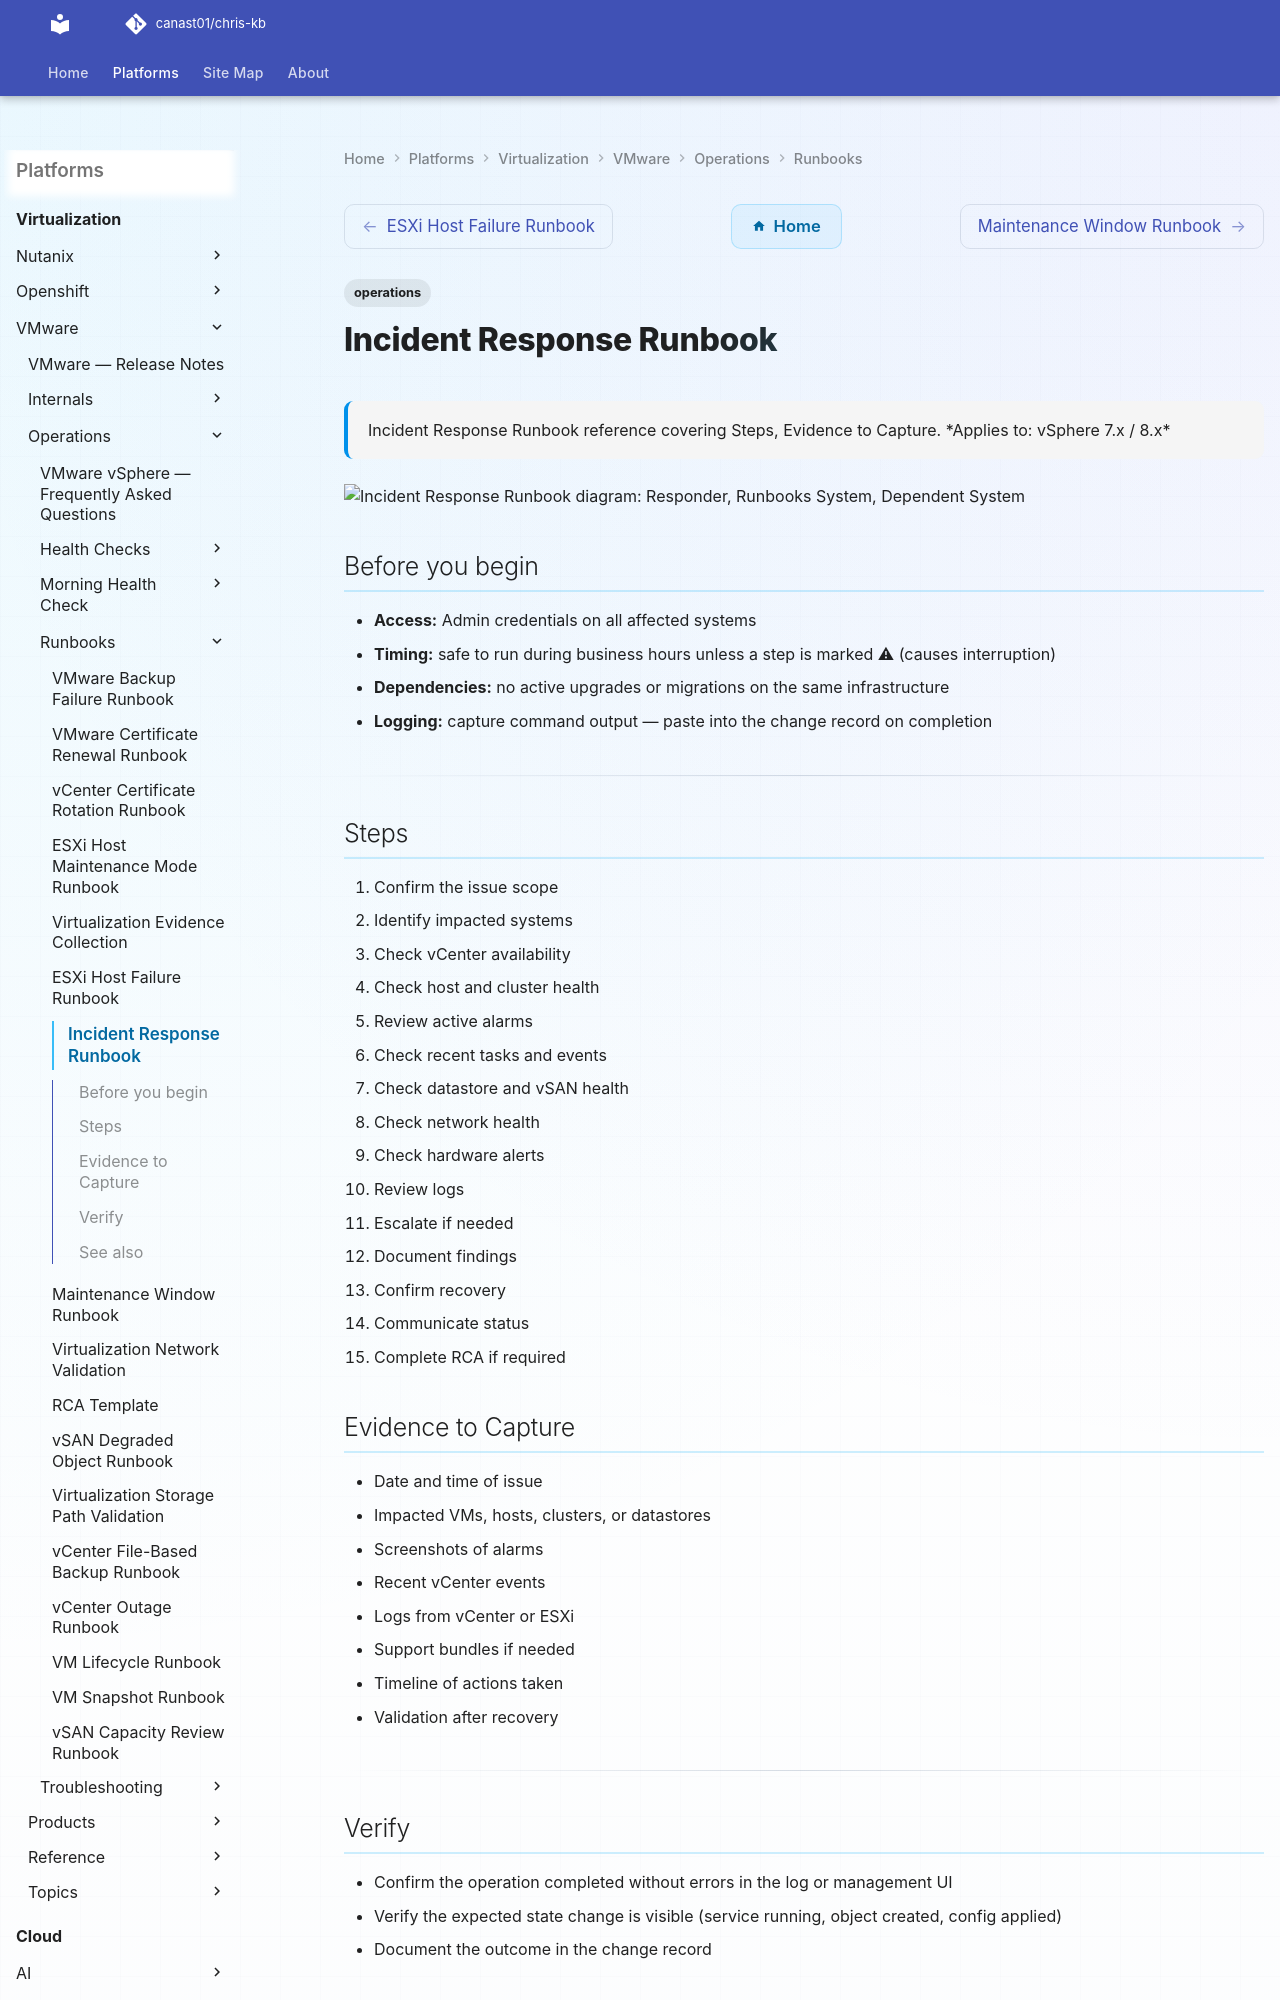

repository: canast01/chris-kb · page: virtualization/vmware/operations/runbooks/incident-response/index.html · generator: mkdocs

---
tags:
  - operations
description: "Incident Response Runbook reference covering Steps, Evidence to Capture."
---
# Incident Response Runbook

<div class="kb-summary">
Incident Response Runbook reference covering Steps, Evidence to Capture.

*Applies to: vSphere 7.x / 8.x*
</div>

```plantuml
@startuml
skinparam sequenceArrowThickness 1.5
skinparam roundcorner 5

actor "Responder" as A
participant "Runbooks System" as B
participant "Dependent System" as C

A -> B: Steps
B --> A: OK
A -> B: Evidence to Capture
B --> A: OK
A -> B: Verify
B --> A: OK

@enduml
```
